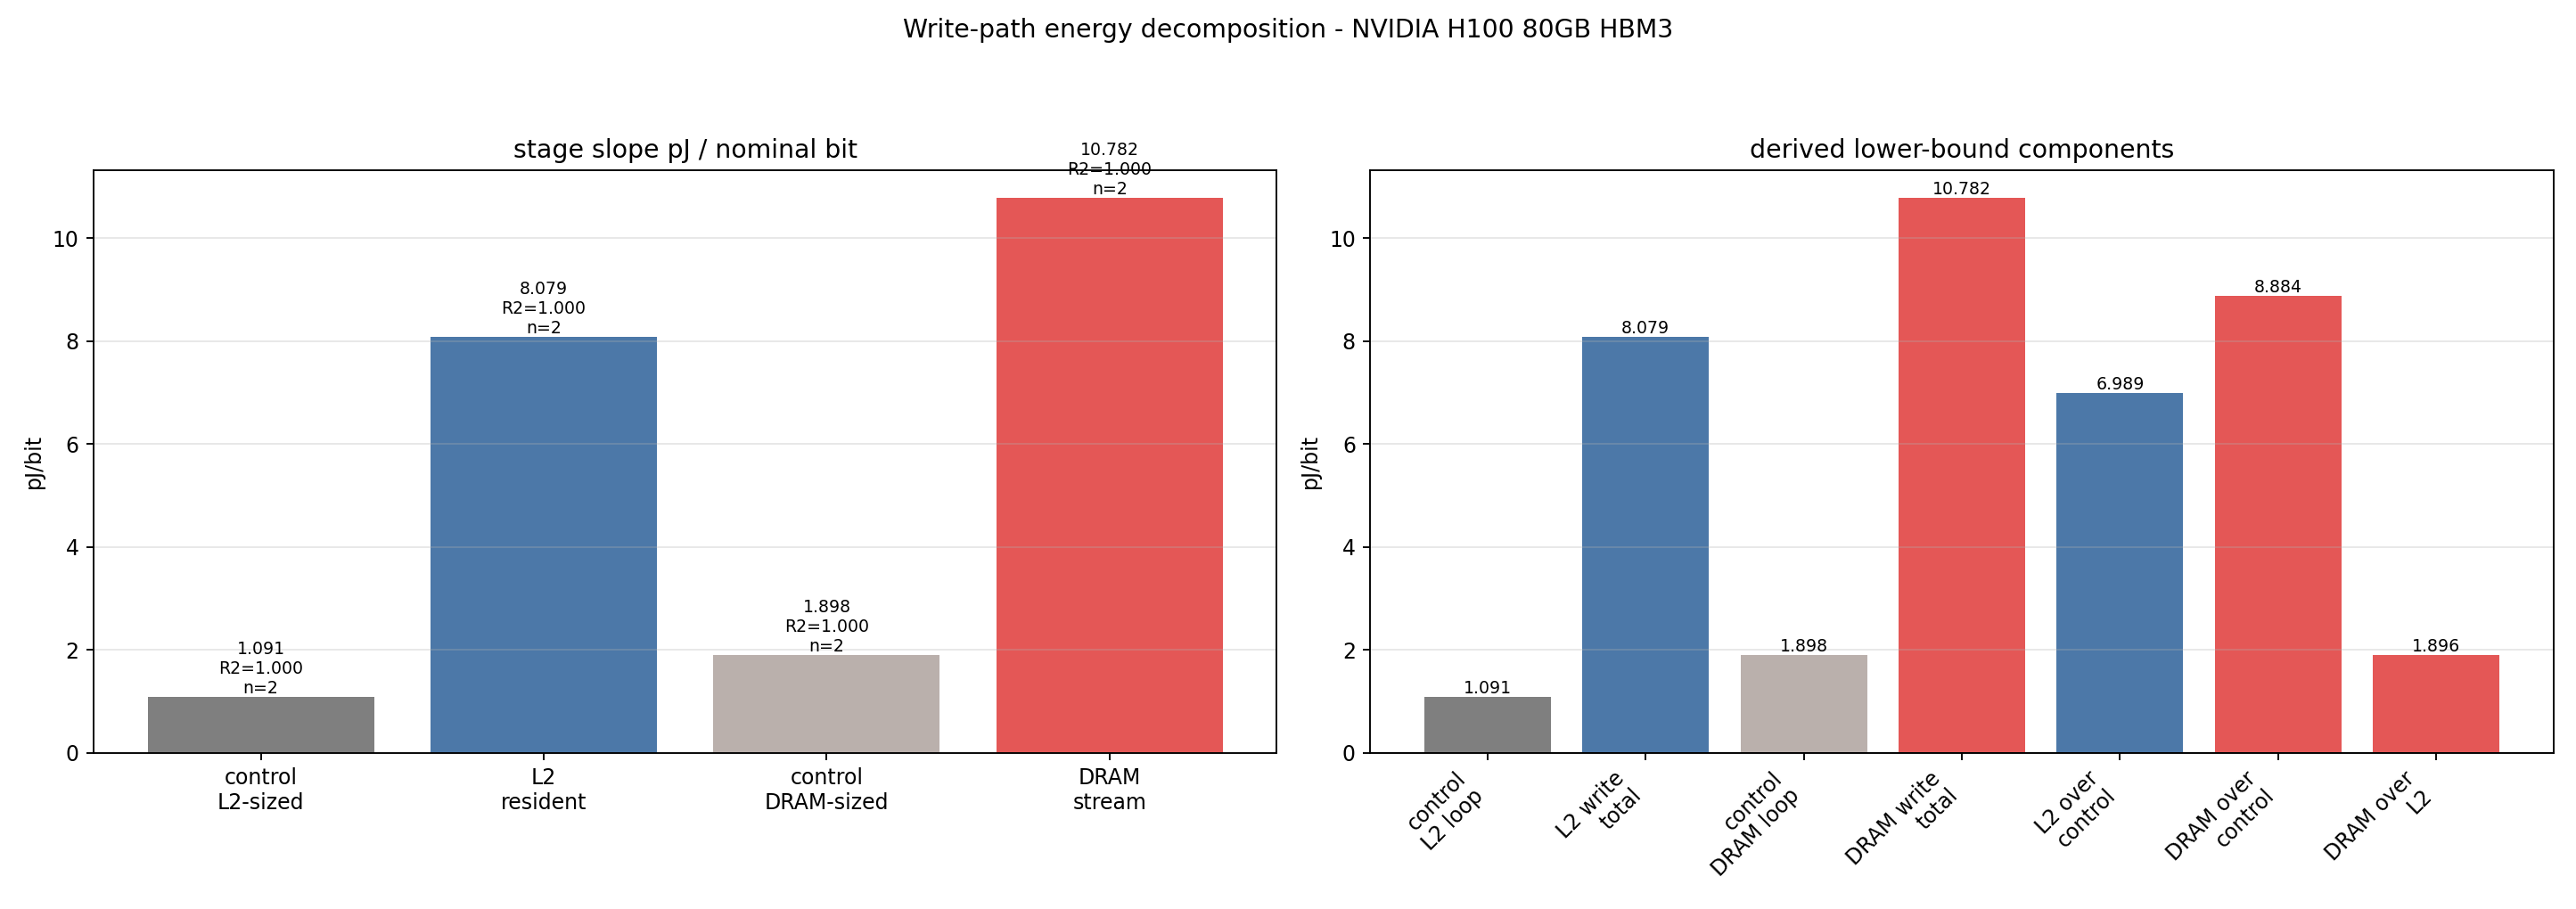

The table this chart was drawn from, first rows:
component, pj_per_bit, note
control_l2_loop, 1.091, Matched index/pattern/accumulator cost p…
l2_write_total, 8.079, Board-level slope for L2-sized st.global…
control_dram_loop, 1.898, Matched index/pattern/accumulator cost p…
dram_write_total, 10.78, Board-level slope for DRAM-streaming st.…
l2_over_control, 6.989, Lower-bound SM/RF/LSU/L2 store-path incr…
dram_over_control, 8.884, Whole DRAM-stream global-store path abov…
dram_global_over_l2, 1.896, Additional off-chip/writeback increment …
